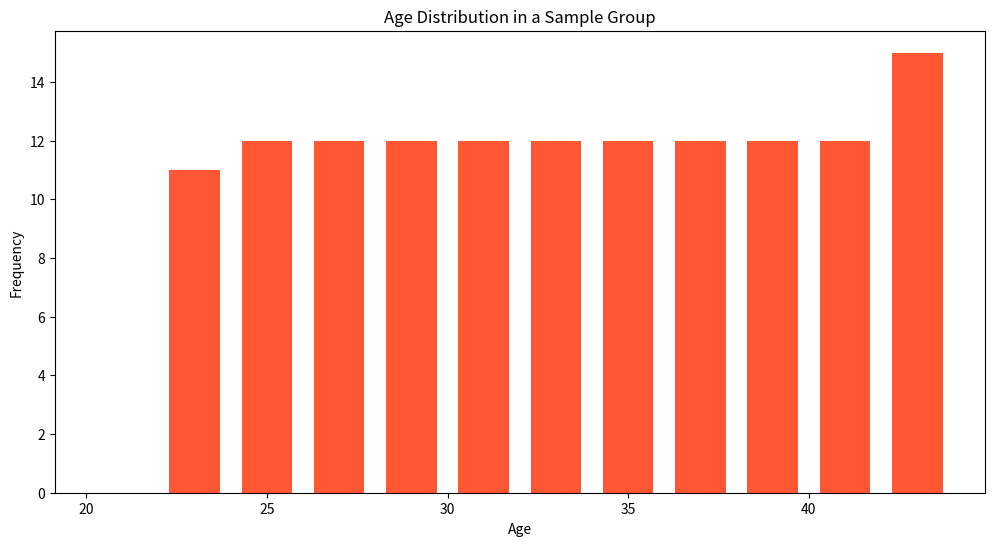

This chart was generated by the following Python code:

import matplotlib.pyplot as plt

# Data points for the Ages of 200 individuals
ages = [
    22, 23, 24, 25, 26, 27, 28, 29, 30, 31, 32, 33, 34, 35, 36, 37, 38, 39, 40,
    41, 42, 43, 44, 22, 24, 26, 28, 30, 32, 34, 36, 38, 40, 42, 23, 25, 27, 29,
    31, 33, 35, 37, 39, 41, 43, 22, 24, 26, 28, 30, 32, 34, 36, 38, 40, 42, 23,
    25, 27, 29, 31, 33, 35, 37, 39, 41, 43, 44, 22, 24, 26, 28, 30, 32, 34, 36,
    38, 40, 42, 23, 25, 27, 29, 31, 33, 35, 37, 39, 41, 43, 23, 25, 27, 29, 31,
    33, 35, 37, 39, 41, 43, 22, 24, 26, 28, 30, 32, 34, 36, 38, 40, 42, 24, 26,
    28, 30, 32, 34, 36, 38, 40, 42, 23, 25, 27, 29, 31, 33, 35, 37, 39, 41, 43,
    44
]

plt.figure(figsize=(12, 6))
plt.hist(ages, bins=range(20, 46, 2), color='#FF5733', rwidth=0.7)
plt.title('Age Distribution in a Sample Group')
plt.xlabel('Age')
plt.ylabel('Frequency')
plt.show()
